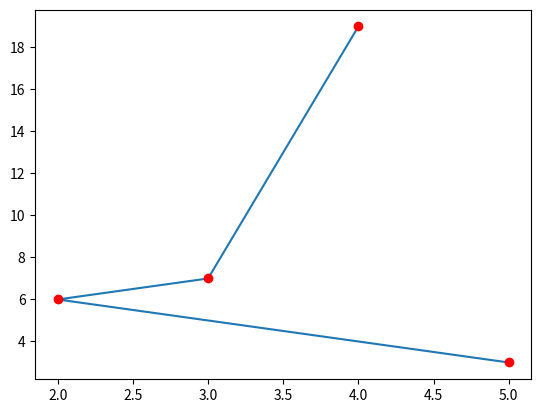

The script that saved this image:
import matplotlib.pyplot as plt

def plot1():

    a = [5, 2, 3, 4]
    b = [3,6,7,19]
    


    plt.plot(a,b) 
    plt.plot(a,b,'or') 
    
    plt.show()

    
  




def main():
    plot1()




__name__=='__main__'
main()
